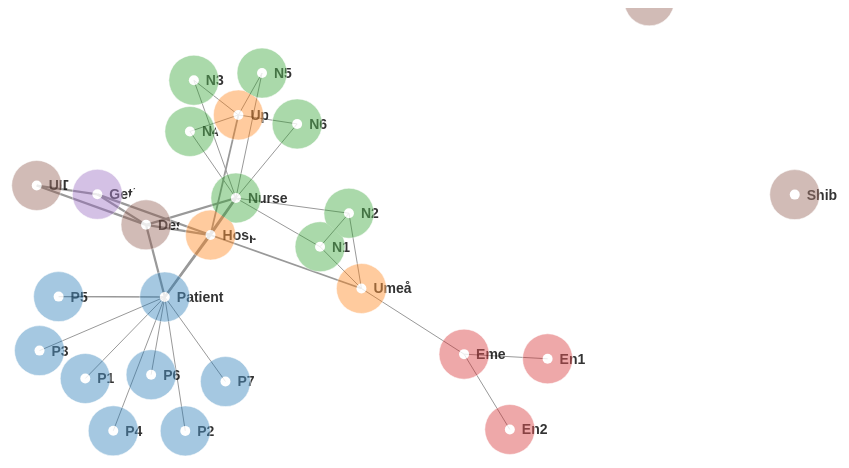
D3 v3 page, settled after 480 driven frames (8 s of simulated time); the page loaded 1 data file(s).



function name(d) { return d.name; }
function group(d) { return d.group; }

var color = d3.scale.category10();
function colorByGroup(d) { return color(group(d)); }

var width = 1324,
    height = 600;

var svg = d3.select('#viz')
    .append('svg')
    .attr('width', width)
    .attr('height', height);

var node, link;



  

var voronoi = d3.geom.voronoi()
    .x(function(d) { return d.x; })
    .y(function(d) { return d.y; })
    .clipExtent([[-10, -10], [width+10, height+10]]);

function recenterVoronoi(nodes) {
    var shapes = [];
    voronoi(nodes).forEach(function(d) {
        if ( !d.length ) return;
        var n = [];
        d.forEach(function(c){
            n.push([ c[0] - d.point.x, c[1] - d.point.y ]);
        });
        n.point = d.point;
        shapes.push(n);
    });
    return shapes;
}



var force = d3.layout.force()
    .charge(-4000)
    .friction(0.3)
    .linkDistance(20)
    .size([width, height]);

force.on('tick', function() {
    node.attr('transform', function(d) { return 'translate('+d.x+','+d.y+')'; })
        .attr('clip-path', function(d) { return 'url(#clip-'+d.index+')'; });

    link.attr('x1', function(d) { return d.source.x; })
        .attr('y1', function(d) { return d.source.y; })
        .attr('x2', function(d) { return d.target.x; })
        .attr('y2', function(d) { return d.target.y; });

    var clip = svg.selectAll('.clip')
        .data( recenterVoronoi(node.data()), function(d) { return d.point.index; } );

    clip.enter().append('clipPath')
        .attr('id', function(d) { return 'clip-'+d.point.index; })
        .attr('class', 'clip');
    clip.exit().remove()

    clip.selectAll('path').remove();
    clip.append('path')
        .attr('d', function(d) { return 'M'+d.join(',')+'Z'; });
});

d3.json('/anesthesia/d1.json', function(err, data) {
//d3.json('miserables.json', function(err, data) {

    data.nodes.forEach(function(d, i) {
        d.id = i;
    });

    link = svg.selectAll('.link')
        .data( data.links )
        .enter().append('line')
        .attr('class', 'link')
        .style("stroke-width", function(d) { return Math.sqrt(d.value); });

    node = svg.selectAll('.node')
        .data( data.nodes )
        .enter().append('g')
        .attr('title', name)
        .attr('class', 'node')
        .call( force.drag );

    node.append("text")
    .attr("dx", 12)
    .attr("dy", ".35em")
    .text(function(d) { return d.name });

    //d3.selectAll("text").style("fill","white");

    node.append('circle')
        .attr('r', 25)
        .attr('fill', colorByGroup)
        .attr("stroke",'white')
        .attr('stroke-width',.5)
        .attr('fill-opacity', 0.5);

   

    node.append('circle')
        .attr('r', 5)
        .attr('fill','white')
        //.attr('stroke', 'white');

    force
        .nodes( data.nodes )
        .links( data.links )
        .start();

});

    

### data: anesthesia/d1.json
{
 "nodes": [
  {
   "name": "P1",
   "group": 1
  },
  {
   "name": "P2",
   "group": 1
  },
  {
   "name": "P3",
   "group": 1
  },
  {
   "name": "P4",
   "group": 1
  },
  {
   "name": "P5",
   "group": 1
  },
  {
   "name": "P6",
   "group": 1
  },
  {
   "name": "P7",
   "group": 1
  },
  {
   "name": "Patient",
   "group": 1
  },
  "... 19 more items"
 ],
 "links": [
  {
   "source": 0,
   "target": 7,
   "value": 1
  },
  {
   "source": 1,
   "target": 7,
   "value": 1
  },
  {
   "source": 2,
   "target": 7,
   "value": 1
  },
  {
   "source": 3,
   "target": 7,
   "value": 1
  },
  {
   "source": 4,
   "target": 7,
   "value": 2
  },
  {
   "source": 5,
   "target": 7,
   "value": 1
  },
  {
   "source": 6,
   "target": 7,
   "value": 1
  },
  {
   "source": 8,
   "target": 10,
   "value": 3
  },
  "... 27 more items"
 ]
}